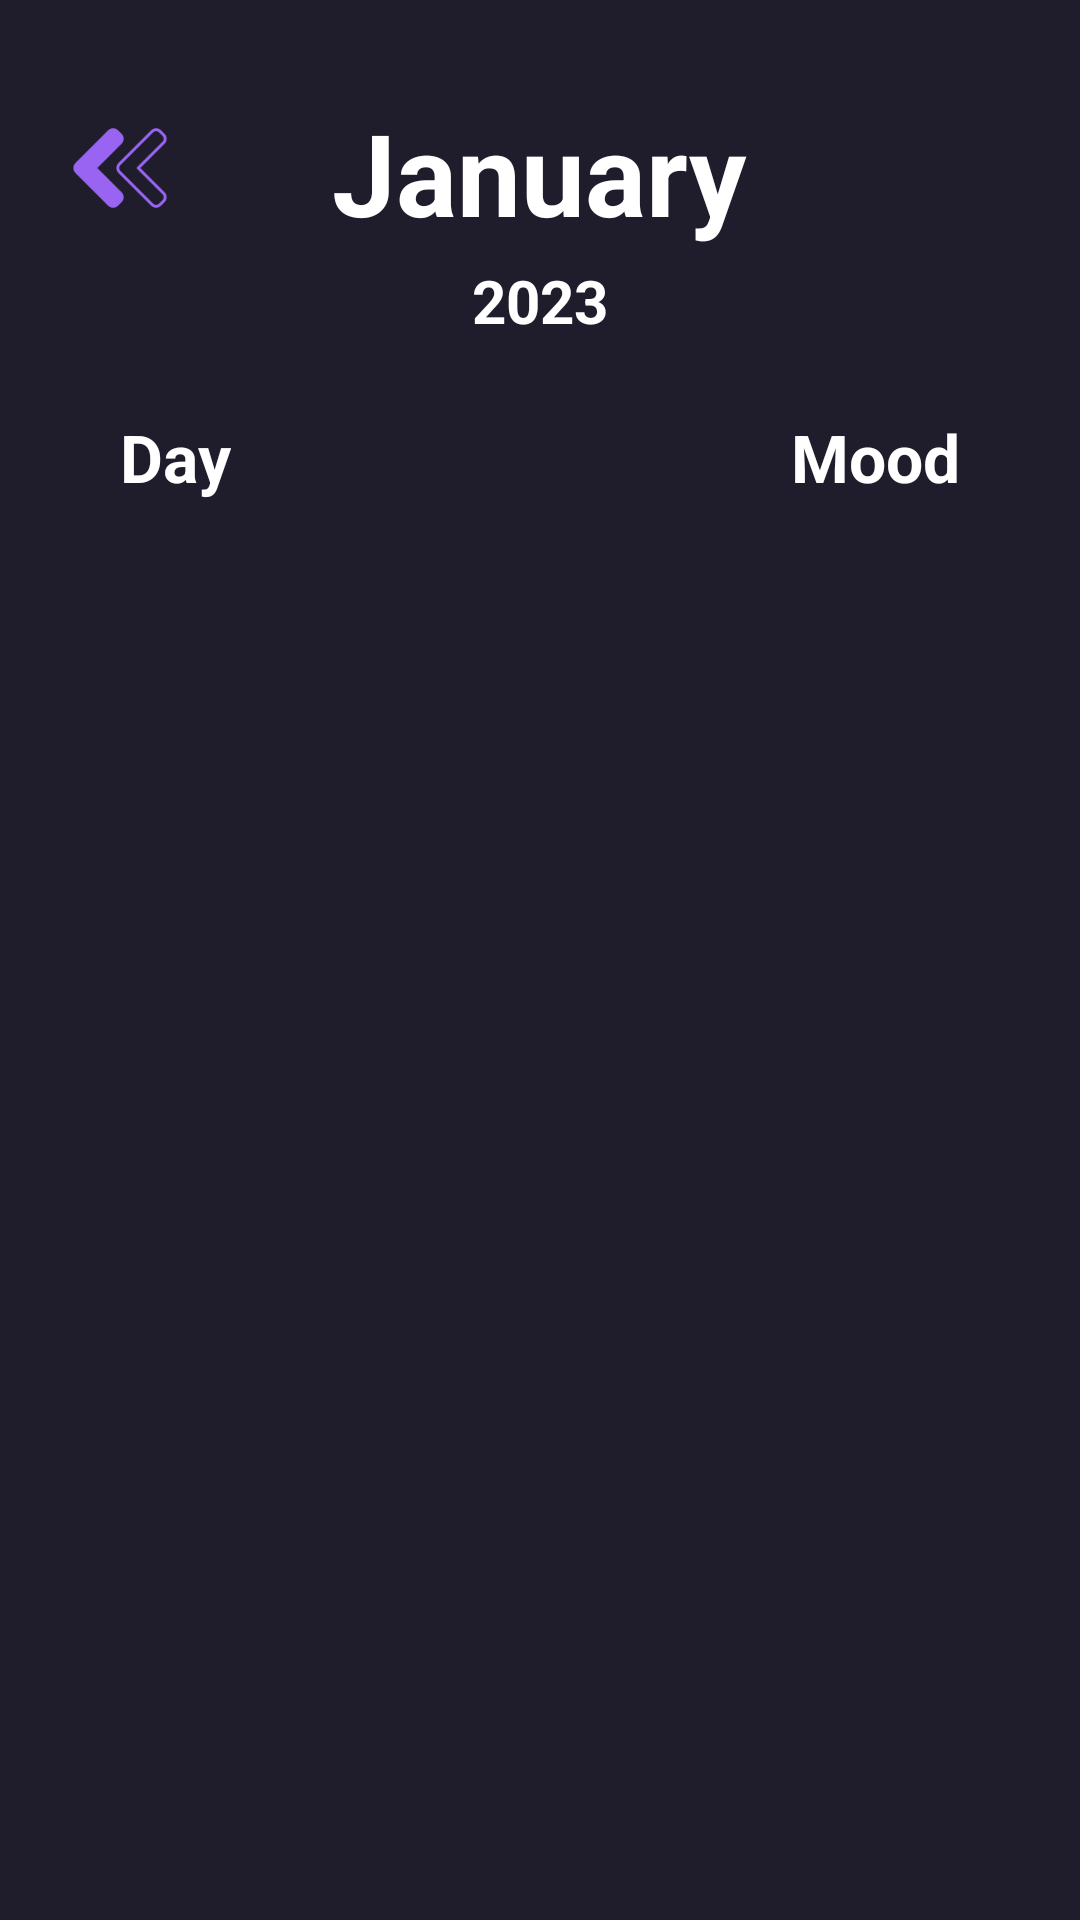

Here is an Android app screen rendered from its layout file. Give the layout XML and the strings, colors and styles it references.
<!-- AndroidManifest.xml: application theme Theme.DailyMoodTracker -->
<!-- res/layout/fragment_report_screen.xml -->
<?xml version="1.0" encoding="utf-8"?>
<FrameLayout xmlns:android="http://schemas.android.com/apk/res/android"
    xmlns:app="http://schemas.android.com/apk/res-auto"
    xmlns:tools="http://schemas.android.com/tools"
    android:layout_width="match_parent"
    android:background="#1F1D2B"
    android:layout_height="match_parent"
    tools:context=".fragment.ReportScreen">


    <ScrollView
        android:layout_width="match_parent"
        android:layout_height="wrap_content">


        <LinearLayout
            android:id="@+id/navLayout"
            android:layout_width="match_parent"
            android:layout_height="wrap_content"
            android:elevation="8dp"
            android:orientation="vertical">

            <LinearLayout
                android:layout_width="wrap_content"
                android:layout_gravity="center"
                android:layout_height="wrap_content"
                android:layout_marginTop="32dp">

                <TextView
                    android:id="@+id/monthTxt"
                    android:layout_width="wrap_content"
                    android:layout_height="wrap_content"
                    android:layout_weight="1"
                    android:text="January"
                    android:gravity="center"
                    android:textColor="@color/white"
                    android:textSize="38sp"
                    android:textStyle="bold" />

            </LinearLayout>

            <TextView
                android:id="@+id/yearTxt"
                android:layout_width="match_parent"
                android:layout_height="wrap_content"
                android:layout_marginTop="4dp"
                android:text="2023"
                android:gravity="center"
                android:textColor="@color/white"
                android:textSize="20sp"
                android:textStyle="bold" />

            <LinearLayout
                android:layout_width="match_parent"
                android:layout_height="wrap_content"
                android:layout_margin="24dp"
                android:orientation="horizontal">

                <TextView
                    android:layout_width="wrap_content"
                    android:layout_height="wrap_content"
                    android:text="Day"
                    android:layout_marginStart="16dp"
                    android:textColor="@color/white"
                    android:textStyle="bold"
                    android:textSize="22sp"/>

                <TextView
                    android:layout_width="match_parent"
                    android:layout_height="wrap_content"
                    android:text="Mood"
                    android:textColor="@color/white"
                    android:gravity="end"
                    android:layout_marginEnd="16dp"
                    android:textStyle="bold"
                    android:textSize="22sp"/>

            </LinearLayout>

            <androidx.recyclerview.widget.RecyclerView
                android:id="@+id/moodRcv"
                android:layout_width="match_parent"
                android:layout_height="wrap_content"
                android:layout_marginStart="18dp"
                android:layout_marginTop="0dp"
                android:layout_marginEnd="18dp"
                android:layout_marginBottom="16dp" />

        </LinearLayout>

    </ScrollView>

    <ImageView
        android:id="@+id/backBtn"
        android:layout_width="32dp"
        android:layout_height="32dp"
        android:src="@drawable/back"
        android:layout_marginTop="40dp"
        android:layout_marginStart="24dp"/>

</FrameLayout>
<!-- resources referenced by this layout -->
<resources>
  <!-- drawable back: png bitmap (drawable, 6219 bytes) -->
  <style name="Theme.DailyMoodTracker" parent="Theme.MaterialComponents.DayNight.NoActionBar">
          
          <item name="colorPrimary">@color/purple_500</item>
          <item name="colorPrimaryVariant">@color/purple_700</item>
          <item name="colorOnPrimary">@color/white</item>
          
          <item name="colorSecondary">#9864F1</item>
          <item name="colorSecondaryVariant">@color/teal_700</item>
          <item name="colorOnSecondary">@color/black</item>
          
          <item name="android:statusBarColor">?attr/colorPrimaryVariant</item>
          
      </style>
  <!-- not gathered from this repository: default colours our renderer supplied (Android Studio template values) -->
  <color name="purple_500">#FF6200EE</color>
  <color name="purple_700">#FF3700B3</color>
  <color name="teal_700">#FF018786</color>
  <color name="black">#FF000000</color>
  <color name="white">#FFFFFFFF</color>
</resources>
